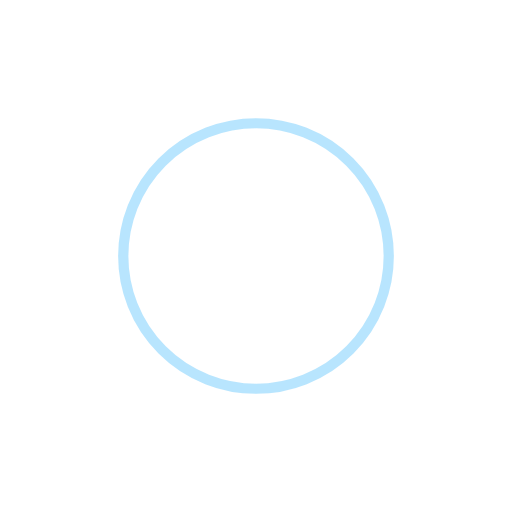
t = 0.00 s
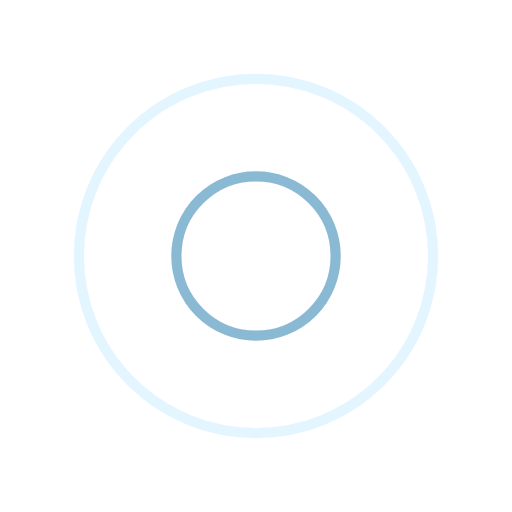
t = 0.25 s
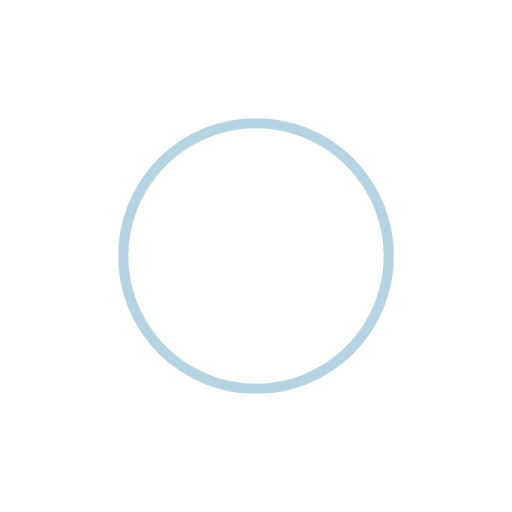
t = 0.50 s
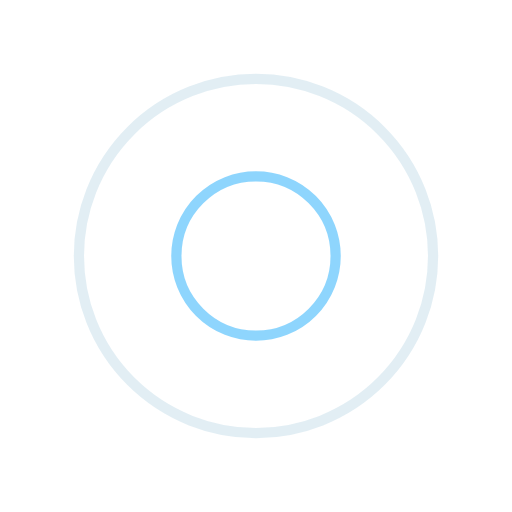
t = 0.75 s

The animated SVG that drew these frames (rendered in a browser with its animation timeline set to each time). Animation: 4 SMIL elements (animate=4); one cycle of 1.00 s, repeats indefinitely.

<?xml version="1.0" encoding="utf-8"?>
<svg xmlns="http://www.w3.org/2000/svg" xmlns:xlink="http://www.w3.org/1999/xlink" style="margin: auto; background: none; display: block; shape-rendering: auto;" width="300px" height="300px" viewBox="0 0 100 100" preserveAspectRatio="xMidYMid">
<circle cx="50" cy="50" r="0" fill="none" stroke="#6da8c9" stroke-width="2">
  <animate attributeName="r" repeatCount="indefinite" dur="1s" values="0;40" keyTimes="0;1" keySplines="0 0.2 0.8 1" calcMode="spline" begin="0s"></animate>
  <animate attributeName="opacity" repeatCount="indefinite" dur="1s" values="1;0" keyTimes="0;1" keySplines="0.2 0 0.8 1" calcMode="spline" begin="0s"></animate>
</circle><circle cx="50" cy="50" r="0" fill="none" stroke="#72cbfd" stroke-width="2">
  <animate attributeName="r" repeatCount="indefinite" dur="1s" values="0;40" keyTimes="0;1" keySplines="0 0.2 0.8 1" calcMode="spline" begin="-0.5s"></animate>
  <animate attributeName="opacity" repeatCount="indefinite" dur="1s" values="1;0" keyTimes="0;1" keySplines="0.2 0 0.8 1" calcMode="spline" begin="-0.5s"></animate>
</circle>
<!-- [ldio] generated by https://loading.io/ --></svg>